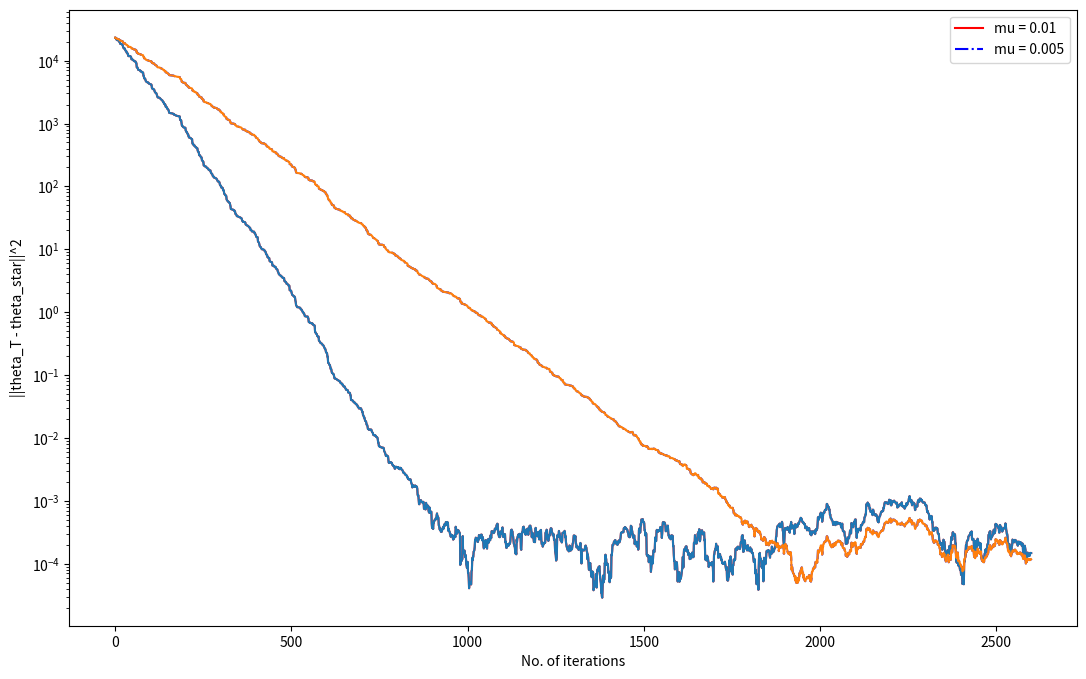

Python code for this plot:
import random
import numpy as np
import matplotlib.pyplot as plt
import matplotlib.scale as sc

# numpy.random.normal(loc=0.0, scale=1.0, size=(m, n, k))
LENGTH = 5
THETA_STAR = np.array([25, 22, 16, 132, 66])
MU = 0.01

def generate_samples(t, length):
    X = np.random.normal(size=(t, length))
    W = np.random.normal(loc=0.0, scale=0.1, size=t)
    # print(X)
    # print(W)
    Y = np.array([np.dot(THETA_STAR.transpose(), X[i]) + W[i] for i in range(t)])

    return Y, X, W


def lms(Y, X, mu):
    theta = np.array([0.0 for _ in range(5)])
    e = []

    for t in range(Y.size):
        temp = theta
        theta = temp + np.dot((mu * (Y[t] - np.dot(temp.transpose(), X[t]))), X[t])
        # theta = theta + np.dot((MU * (Y[t] - np.dot(theta.transpose(), X[t]))), X[t])
        e.append(np.linalg.norm(theta - THETA_STAR) ** 2)

    return e, theta



if __name__ == "__main__":
    t = 2600
    Y, X, W = generate_samples(t, LENGTH)
    iter_ = [i for i in range(Y.size)]

    # c is for question c) with higher mu and d with mu / 2 in the question d)
    error_c, theta_c = lms(Y, X, MU)
    error_d, theta_d = lms(Y, X, MU/2)

    print(theta_c)
    # print(min(error_c), error_c[-1])
    print(theta_d)
    # print(min(error_d), error_d[-1])
    
    plt.figure(figsize=(13,8))
    plt.plot(iter_, error_c, color='r', linestyle='-', label="mu = 0.01")
    plt.plot(iter_, error_d, color='b', linestyle='-.', label="mu = 0.005")
    plt.ylabel('||theta_T - theta_star||^2')
    plt.xlabel('No. of iterations')
    plt.semilogy(error_c)
    plt.semilogy(error_d)
    plt.legend()
    plt.show()

    print("end")
